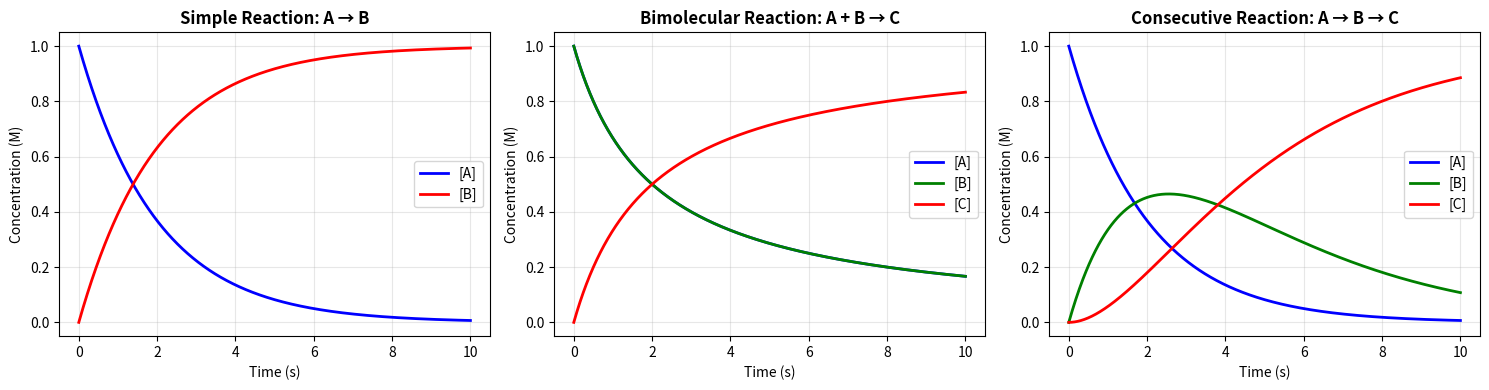

This figure's Python source:
import numpy as np
from scipy.integrate import odeint, solve_ivp
import matplotlib.pyplot as plt

# Example 1: Simple unimolecular reaction A → B
# Rate equation: dA/dt = -k*A, dB/dt = k*A

def reaction_simple(y, t, k):
    """
    Simple first-order reaction: A → B
    y[0] = concentration of A
    y[1] = concentration of B
    k = rate constant
    """
    A, B = y
    dAdt = -k * A
    dBdt = k * A
    return [dAdt, dBdt]

# Example 2: Bimolecular reaction A + B → C
# Rate equation: dA/dt = -k*A*B, dB/dt = -k*A*B, dC/dt = k*A*B

def reaction_bimolecular(y, t, k):
    """
    Bimolecular reaction: A + B → C
    y[0] = concentration of A
    y[1] = concentration of B
    y[2] = concentration of C
    k = rate constant
    """
    A, B, C = y
    dAdt = -k * A * B
    dBdt = -k * A * B
    dCdt = k * A * B
    return [dAdt, dBdt, dCdt]

# Example 3: Consecutive reaction A → B → C
# Rate equations: dA/dt = -k1*A, dB/dt = k1*A - k2*B, dC/dt = k2*B

def reaction_consecutive(y, t, k1, k2):
    """
    Consecutive reaction: A → B → C
    y[0] = concentration of A
    y[1] = concentration of B
    y[2] = concentration of C
    k1, k2 = rate constants
    """
    A, B, C = y
    dAdt = -k1 * A
    dBdt = k1 * A - k2 * B
    dCdt = k2 * B
    return [dAdt, dBdt, dCdt]

# ============= Solving the ODEs =============

# Time span
t = np.linspace(0, 10, 1000)

# Initial concentrations
y0_simple = [1.0, 0.0]          # [A]₀, [B]₀
y0_bimolecular = [1.0, 1.0, 0.0] # [A]₀, [B]₀, [C]₀
y0_consecutive = [1.0, 0.0, 0.0] # [A]₀, [B]₀, [C]₀

# Rate constants
k = 0.5      # for simple and bimolecular
k1, k2 = 0.5, 0.3  # for consecutive

# Solve ODEs using odeint
print("Solving chemical reaction ODEs...\n")

solution_simple = odeint(reaction_simple, y0_simple, t, args=(k,))
solution_bimolecular = odeint(reaction_bimolecular, y0_bimolecular, t, args=(k,))
solution_consecutive = odeint(reaction_consecutive, y0_consecutive, t, args=(k1, k2))

print(f"Simple reaction at t=10: A={solution_simple[-1, 0]:.4f}, B={solution_simple[-1, 1]:.4f}")
print(f"Bimolecular reaction at t=10: A={solution_bimolecular[-1, 0]:.4f}, B={solution_bimolecular[-1, 1]:.4f}, C={solution_bimolecular[-1, 2]:.4f}")
print(f"Consecutive reaction at t=10: A={solution_consecutive[-1, 0]:.4f}, B={solution_consecutive[-1, 1]:.4f}, C={solution_consecutive[-1, 2]:.4f}\n")

# ============= Plotting Results =============

fig, axes = plt.subplots(1, 3, figsize=(15, 4))

# Plot 1: Simple reaction
axes[0].plot(t, solution_simple[:, 0], 'b-', label='[A]', linewidth=2)
axes[0].plot(t, solution_simple[:, 1], 'r-', label='[B]', linewidth=2)
axes[0].set_xlabel('Time (s)', fontsize=10)
axes[0].set_ylabel('Concentration (M)', fontsize=10)
axes[0].set_title('Simple Reaction: A → B', fontsize=12, fontweight='bold')
axes[0].legend()
axes[0].grid(True, alpha=0.3)

# Plot 2: Bimolecular reaction
axes[1].plot(t, solution_bimolecular[:, 0], 'b-', label='[A]', linewidth=2)
axes[1].plot(t, solution_bimolecular[:, 1], 'g-', label='[B]', linewidth=2)
axes[1].plot(t, solution_bimolecular[:, 2], 'r-', label='[C]', linewidth=2)
axes[1].set_xlabel('Time (s)', fontsize=10)
axes[1].set_ylabel('Concentration (M)', fontsize=10)
axes[1].set_title('Bimolecular Reaction: A + B → C', fontsize=12, fontweight='bold')
axes[1].legend()
axes[1].grid(True, alpha=0.3)

# Plot 3: Consecutive reaction
axes[2].plot(t, solution_consecutive[:, 0], 'b-', label='[A]', linewidth=2)
axes[2].plot(t, solution_consecutive[:, 1], 'g-', label='[B]', linewidth=2)
axes[2].plot(t, solution_consecutive[:, 2], 'r-', label='[C]', linewidth=2)
axes[2].set_xlabel('Time (s)', fontsize=10)
axes[2].set_ylabel('Concentration (M)', fontsize=10)
axes[2].set_title('Consecutive Reaction: A → B → C', fontsize=12, fontweight='bold')
axes[2].legend()
axes[2].grid(True, alpha=0.3)

plt.tight_layout()
plt.show()
